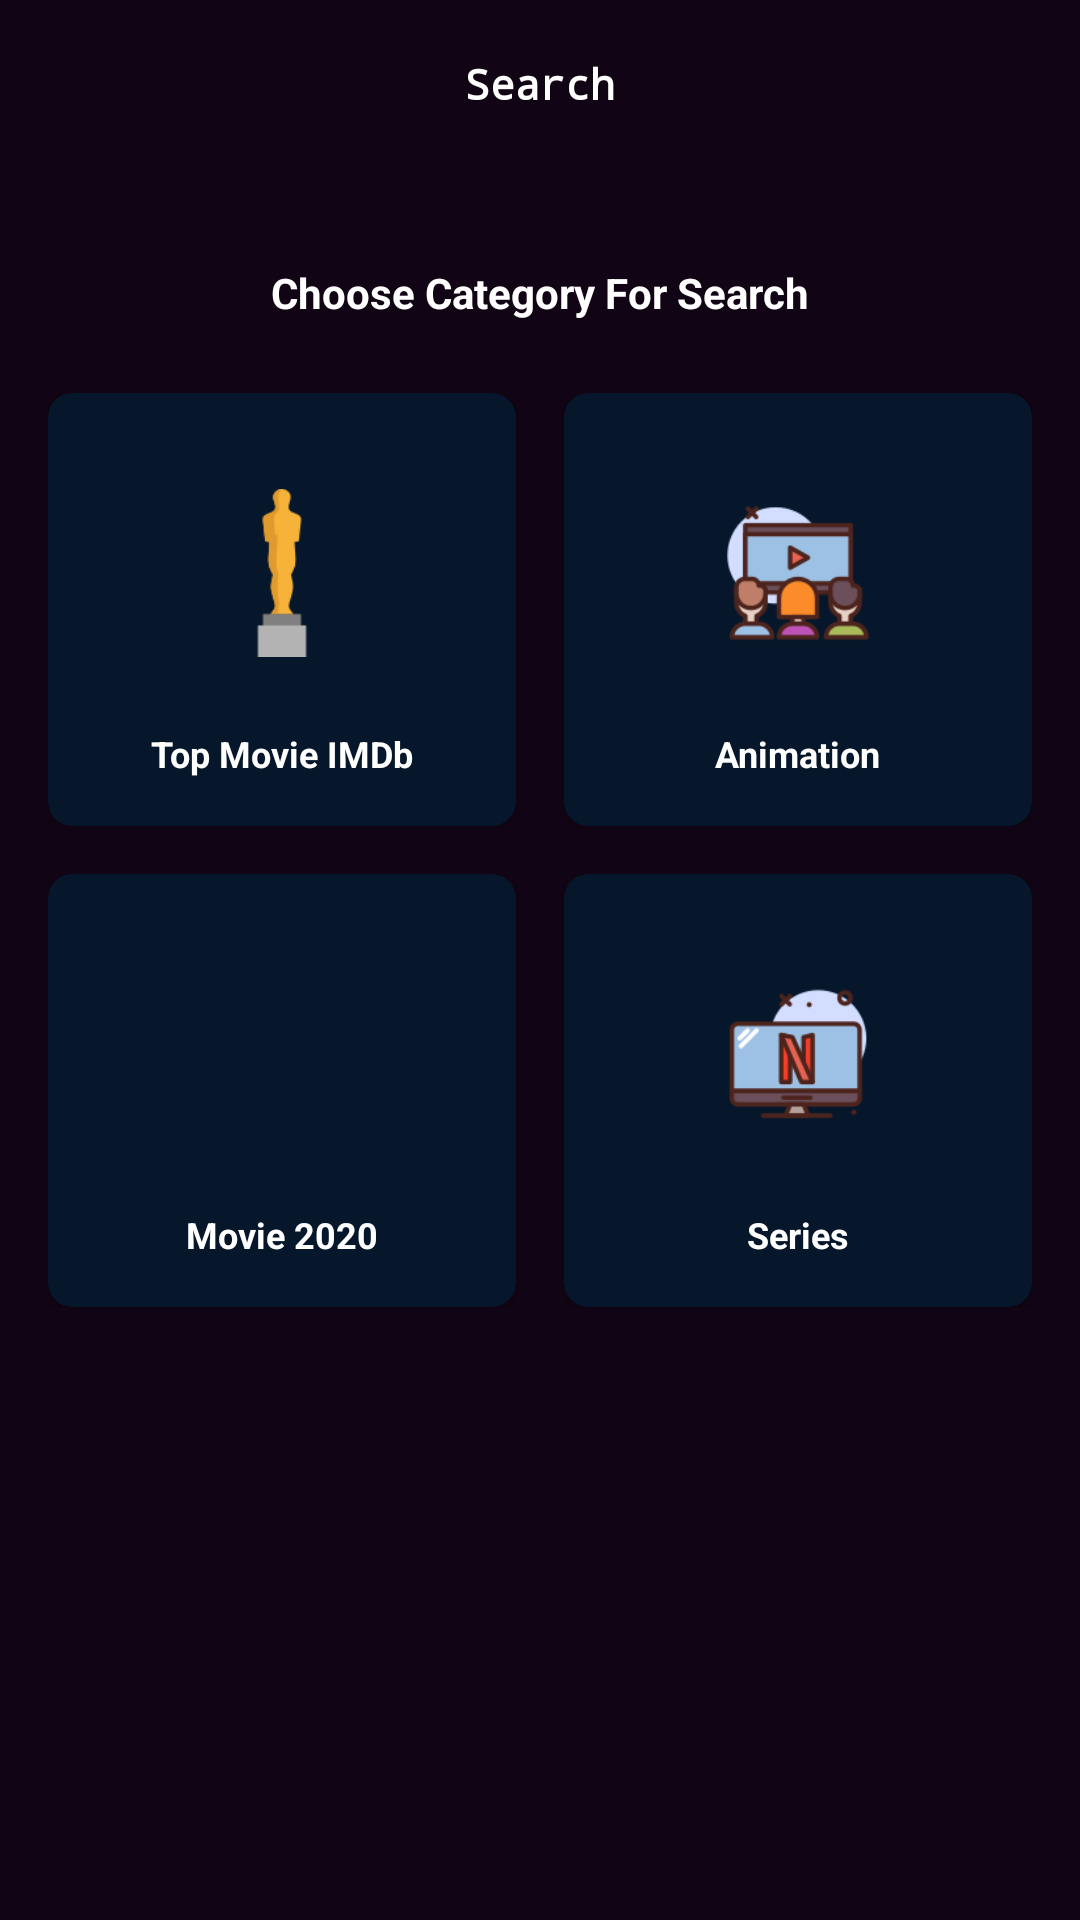

The Android layout XML behind this screen, and the referenced resources:
<!-- AndroidManifest.xml: application theme AppTheme -->
<!-- res/layout/activity_serach.xml -->
<?xml version="1.0" encoding="utf-8"?>
<RelativeLayout
    xmlns:android="http://schemas.android.com/apk/res/android"
    xmlns:app="http://schemas.android.com/apk/res-auto"
    xmlns:tools="http://schemas.android.com/tools"
    android:layout_width="match_parent"
    android:layout_height="match_parent"
    tools:context=".SearchActivity"
    android:background="@color/colorPrimary">


    <RelativeLayout
        android:layout_width="match_parent"
        android:layout_height="?actionBarSize"
        android:id="@+id/toolbar">

        <TextView
            android:layout_width="wrap_content"
            android:layout_height="wrap_content"
            android:text="Search"
            android:textColor="@color/textColor"
            android:layout_centerInParent="true"
            android:textStyle="bold"
            android:fontFamily="monospace"/>

        <ImageView
            android:id="@+id/img_back"
            android:layout_width="wrap_content"
            android:layout_height="wrap_content"
            android:layout_centerInParent="true"
            android:layout_alignParentLeft="true"
            app:srcCompat="@drawable/ic_baseline_arrow_back_24"
            android:layout_marginLeft="8dp"/>

    </RelativeLayout>


    <TextView
        android:layout_width="wrap_content"
        android:layout_height="wrap_content"
        android:textStyle="bold"
        android:textSize="14sp"
        android:textColor="@color/textColor"
        android:text="Choose Category For Search"
        android:layout_below="@id/toolbar"
        android:layout_centerHorizontal="true"
        android:layout_marginTop="32dp"
        android:id="@+id/txt"/>

    <LinearLayout
        android:padding="16dp"
        android:layout_width="match_parent"
        android:layout_height="wrap_content"
        android:orientation="vertical"
        android:layout_below="@id/txt"
        android:layout_marginTop="8dp">

        <LinearLayout
            android:layout_width="match_parent"
            android:layout_height="wrap_content"
            android:orientation="horizontal"
            android:weightSum="2">

            <androidx.cardview.widget.CardView
                android:id="@+id/card_top_movie"
                android:layout_weight="1"
                android:layout_width="0dp"
                android:layout_height="wrap_content"
                app:cardBackgroundColor="@color/otherColor"
                app:cardCornerRadius="8dp">

                <LinearLayout
                    android:padding="16dp"
                    android:layout_width="match_parent"
                    android:layout_height="match_parent"
                    android:orientation="vertical">

                    <ImageView
                        android:layout_width="56dp"
                        android:layout_height="56dp"
                        app:srcCompat="@drawable/t"
                        android:layout_gravity="center"
                        android:layout_marginTop="16dp"/>

                    <TextView
                        android:layout_width="wrap_content"
                        android:layout_height="wrap_content"
                        android:textSize="12sp"
                        android:textStyle="bold"
                        android:textColor="@color/textColor"
                        android:text="Top Movie IMDb"
                        android:layout_gravity="center"
                        android:layout_marginTop="24dp"/>

                </LinearLayout>

            </androidx.cardview.widget.CardView>


            <androidx.cardview.widget.CardView
                android:id="@+id/card_animation"
                android:layout_marginLeft="16dp"
                android:layout_weight="1"
                android:layout_width="0dp"
                android:layout_height="wrap_content"
                app:cardBackgroundColor="@color/otherColor"
                app:cardCornerRadius="8dp">

                <LinearLayout
                    android:padding="16dp"
                    android:layout_width="match_parent"
                    android:layout_height="match_parent"
                    android:orientation="vertical">

                    <ImageView
                        android:layout_width="56dp"
                        android:layout_height="56dp"
                        app:srcCompat="@drawable/a"
                        android:layout_gravity="center"
                        android:layout_marginTop="16dp"/>

                    <TextView
                        android:layout_width="wrap_content"
                        android:layout_height="wrap_content"
                        android:textSize="12sp"
                        android:textStyle="bold"
                        android:textColor="@color/textColor"
                        android:text="Animation"
                        android:layout_gravity="center"
                        android:layout_marginTop="24dp"/>

                </LinearLayout>

            </androidx.cardview.widget.CardView>



        </LinearLayout>

        <LinearLayout
            android:layout_marginTop="16dp"
            android:layout_width="match_parent"
            android:layout_height="wrap_content"
            android:orientation="horizontal"
            android:weightSum="2">

            <androidx.cardview.widget.CardView
                android:id="@+id/card_movie_new"
                android:layout_weight="1"
                android:layout_width="0dp"
                android:layout_height="wrap_content"
                app:cardBackgroundColor="@color/otherColor"
                app:cardCornerRadius="8dp">

                <LinearLayout
                    android:padding="16dp"
                    android:layout_width="match_parent"
                    android:layout_height="match_parent"
                    android:orientation="vertical">

                    <ImageView
                        android:layout_width="56dp"
                        android:layout_height="56dp"
                        app:srcCompat="@drawable/n"
                        android:layout_gravity="center"
                        android:layout_marginTop="16dp"/>

                    <TextView
                        android:layout_width="wrap_content"
                        android:layout_height="wrap_content"
                        android:textSize="12sp"
                        android:textStyle="bold"
                        android:textColor="@color/textColor"
                        android:text="Movie 2020"
                        android:layout_gravity="center"
                        android:layout_marginTop="24dp"/>

                </LinearLayout>

            </androidx.cardview.widget.CardView>


            <androidx.cardview.widget.CardView
                android:id="@+id/card_series"
                android:layout_marginLeft="16dp"
                android:layout_weight="1"
                android:layout_width="0dp"
                android:layout_height="wrap_content"
                app:cardBackgroundColor="@color/otherColor"
                app:cardCornerRadius="8dp">

                <LinearLayout
                    android:padding="16dp"
                    android:layout_width="match_parent"
                    android:layout_height="match_parent"
                    android:orientation="vertical">

                    <ImageView
                        android:layout_width="56dp"
                        android:layout_height="56dp"
                        app:srcCompat="@drawable/series"
                        android:layout_gravity="center"
                        android:layout_marginTop="16dp"/>

                    <TextView
                        android:layout_width="wrap_content"
                        android:layout_height="wrap_content"
                        android:textSize="12sp"
                        android:textStyle="bold"
                        android:textColor="@color/textColor"
                        android:text="Series"
                        android:layout_gravity="center"
                        android:layout_marginTop="24dp"/>

                </LinearLayout>

            </androidx.cardview.widget.CardView>



        </LinearLayout>


    </LinearLayout>


</RelativeLayout>
<!-- resources referenced by this layout -->
<resources>
  <color name="colorPrimary">#110414</color>
  <color name="otherColor">#06172b</color>
  <color name="textColor">#ffffff</color>
  <!-- drawable a: png bitmap (drawable, 6757 bytes) -->
  <!-- drawable series: png bitmap (drawable, 4480 bytes) -->
  <!-- drawable t: png bitmap (drawable, 2076 bytes) -->
  <style name="AppTheme" parent="Theme.AppCompat.Light.NoActionBar">
          
          <item name="colorPrimary">@color/colorPrimary</item>
          <item name="colorPrimaryDark">@color/colorPrimaryDark</item>
          <item name="colorAccent">@color/colorAccent</item>
      </style>
  <color name="colorPrimaryDark">#0A030E</color>
  <color name="colorAccent">#F8CB06</color>
</resources>
